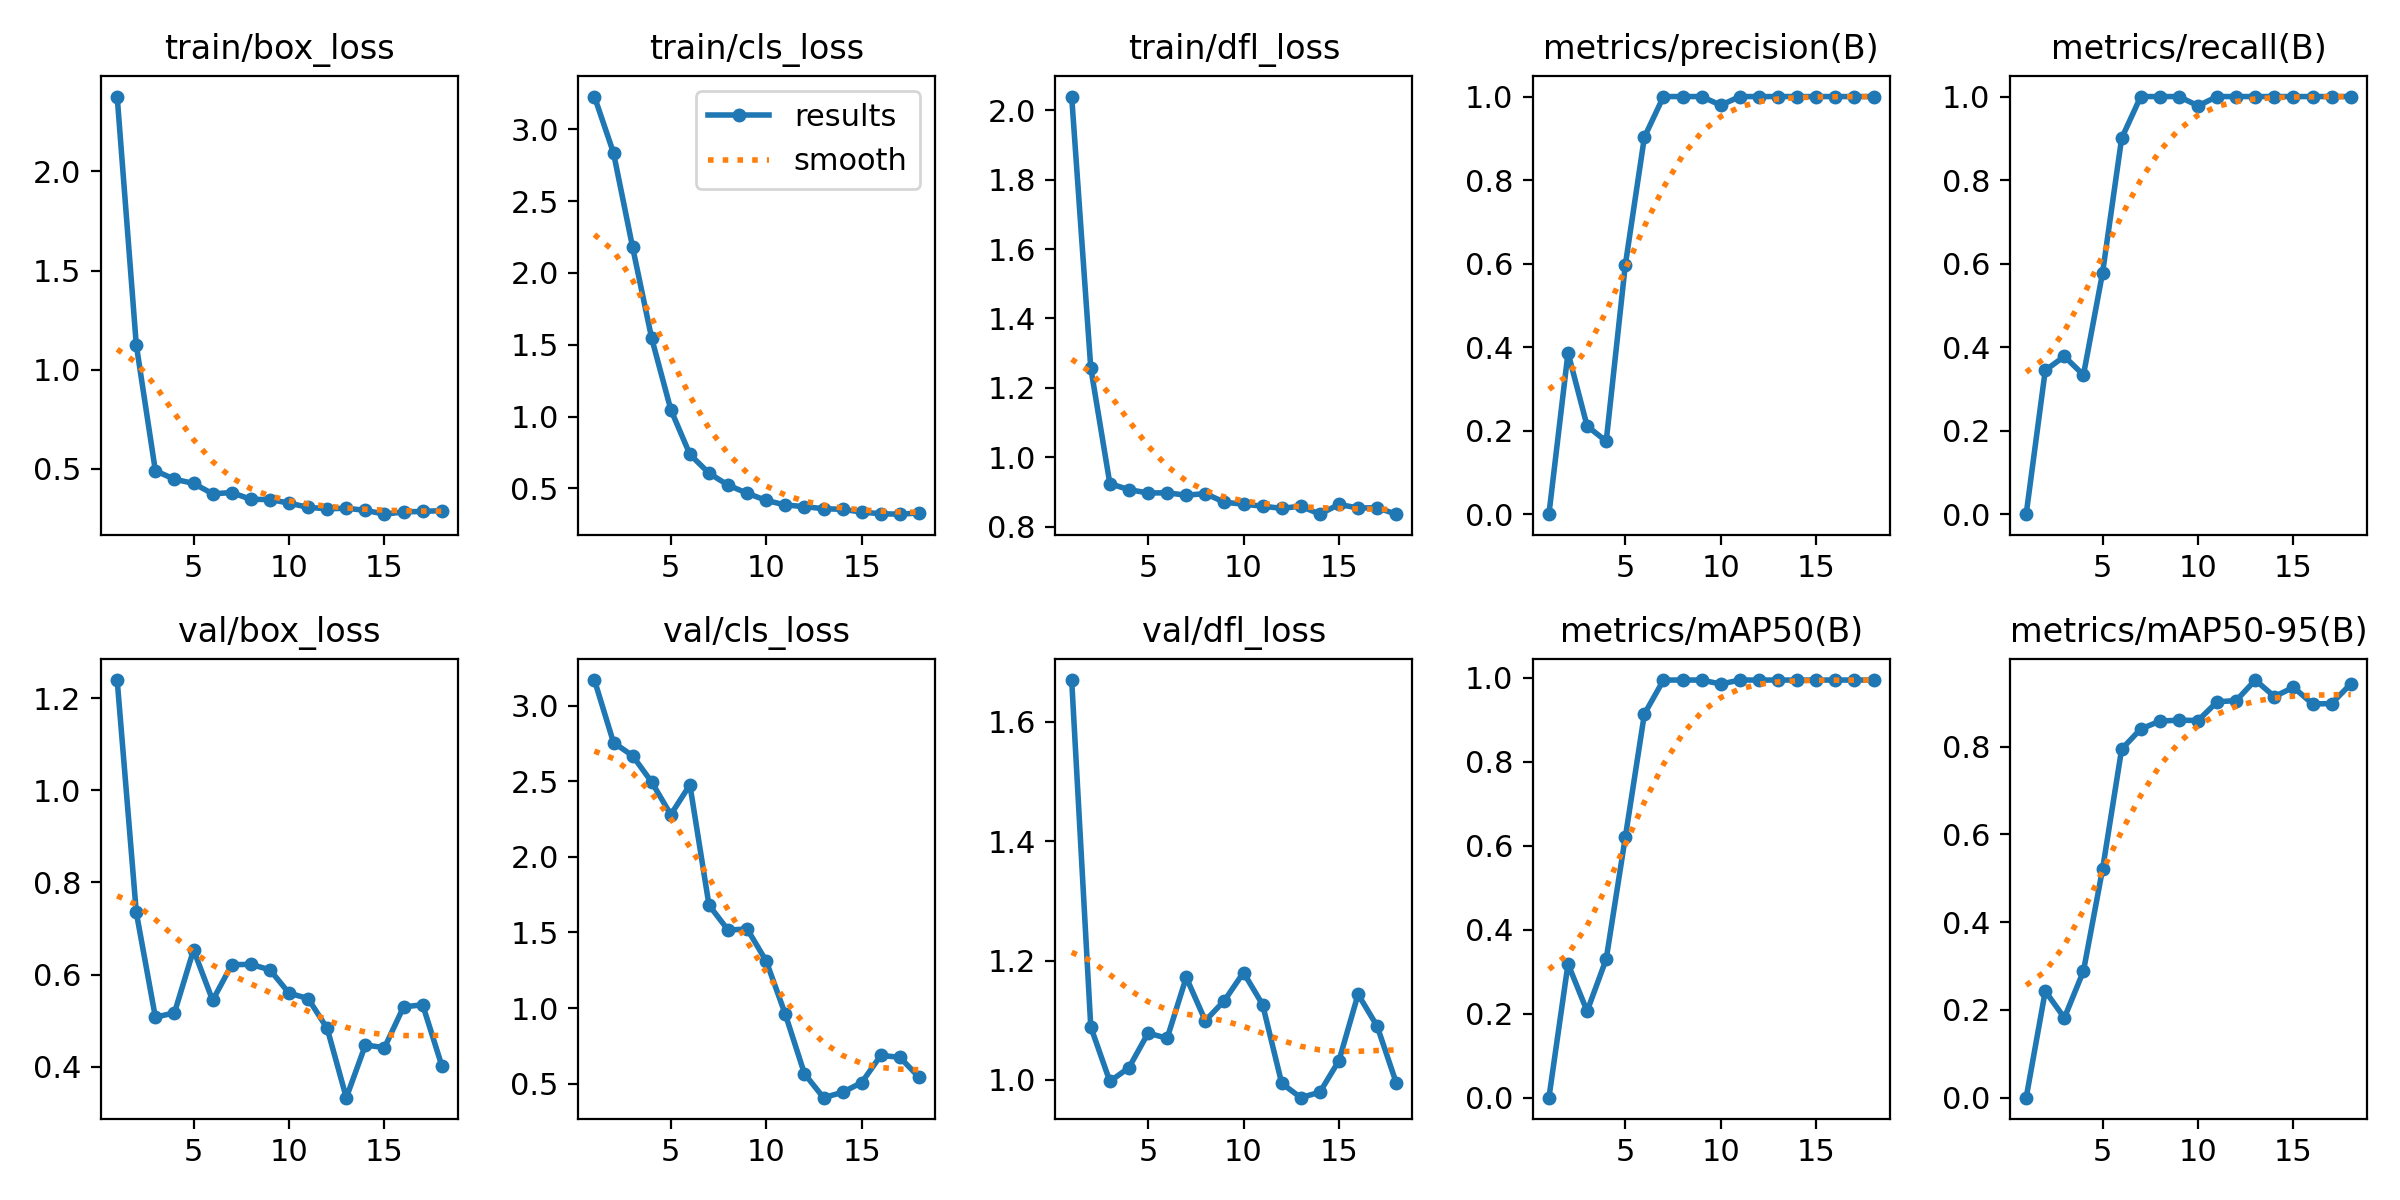

Source data for this figure (header and first rows):
epoch, time, train/box_loss, train/cls_loss, train/dfl_loss, metrics/precision(B), metrics/recall(B), metrics/mAP50(B), metrics/mAP50-95(B), val/box_loss, val/cls_loss, val/dfl_loss, lr/pg0, lr/pg1, lr/pg2
1, 3.033, 2.378, 3.228, 2.039, 0, 0, 0, 0, 1.239, 3.169, 1.67, 0.0001143, 0.0001143, 0.0001143
2, 4.172, 1.125, 2.836, 1.258, 0.3867, 0.3444, 0.3188, 0.2429, 0.7355, 2.756, 1.089, 0.0002405, 0.0002405, 0.0002405
3, 5.471, 0.4895, 2.179, 0.9239, 0.2111, 0.3778, 0.206, 0.1819, 0.5079, 2.669, 0.9974, 0.0003642, 0.0003642, 0.0003642
4, 7.283, 0.4466, 1.545, 0.9066, 0.1746, 0.3333, 0.3302, 0.2887, 0.5173, 2.494, 1.02, 0.0004853, 0.0004853, 0.0004853
5, 8.901, 0.4259, 1.049, 0.897, 0.5965, 0.5778, 0.6202, 0.5205, 0.6538, 2.279, 1.078, 0.0006039, 0.0006039, 0.0006039
6, 10.22, 0.373, 0.7369, 0.8975, 0.9028, 0.9, 0.9141, 0.7944, 0.5444, 2.476, 1.07, 0.0007199, 0.0007199, 0.0007199
7, 11.84, 0.3795, 0.6063, 0.8906, 1, 1, 0.995, 0.8404, 0.6216, 1.681, 1.172, 0.0008334, 0.0008334, 0.0008334
8, 12.98, 0.3453, 0.5229, 0.8953, 1, 1, 0.995, 0.8582, 0.6226, 1.516, 1.099, 0.0009443, 0.0009443, 0.0009443
9, 14.8, 0.3441, 0.4665, 0.8703, 1, 1, 0.995, 0.8606, 0.6106, 1.523, 1.133, 0.001053, 0.001053, 0.001053
10, 16.15, 0.3263, 0.4164, 0.8647, 0.9792, 0.9778, 0.9855, 0.8596, 0.5601, 1.31, 1.18, 0.001158, 0.001158, 0.001158
11, 18.36, 0.3046, 0.3846, 0.8589, 1, 1, 0.995, 0.9024, 0.5484, 0.9583, 1.126, 0.001262, 0.001262, 0.001262
12, 19.72, 0.2976, 0.3733, 0.8527, 1, 1, 0.995, 0.9051, 0.4835, 0.5658, 0.9943, 0.001273, 0.001273, 0.001273
13, 21.27, 0.3001, 0.3587, 0.859, 1, 1, 0.995, 0.952, 0.3334, 0.4075, 0.9702, 0.001259, 0.001259, 0.001259
14, 22.54, 0.2898, 0.3544, 0.8359, 1, 1, 0.995, 0.9142, 0.4475, 0.4432, 0.9795, 0.001245, 0.001245, 0.001245
15, 23.75, 0.2703, 0.3352, 0.8641, 1, 1, 0.995, 0.9355, 0.4419, 0.5076, 1.032, 0.001231, 0.001231, 0.001231
16, 24.9, 0.2816, 0.3236, 0.8537, 1, 1, 0.995, 0.8974, 0.5303, 0.6873, 1.143, 0.001217, 0.001217, 0.001217
17, 26.03, 0.2843, 0.3207, 0.8544, 1, 1, 0.995, 0.8984, 0.5347, 0.6742, 1.09, 0.001203, 0.001203, 0.001203
18, 27.11, 0.2882, 0.329, 0.8359, 1, 1, 0.995, 0.9433, 0.4029, 0.5425, 0.9949, 0.001189, 0.001189, 0.001189
